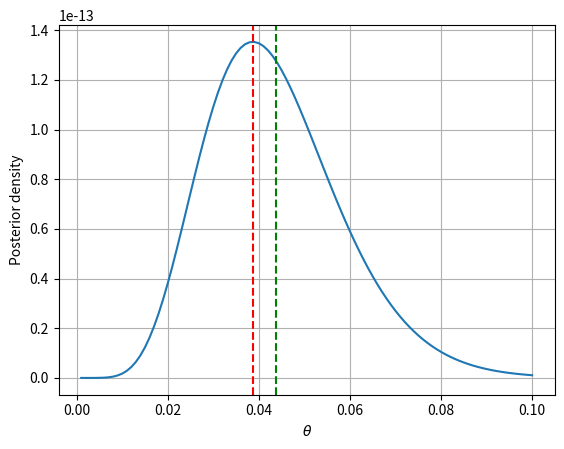

Here is the Python script that generated this plot:
import numpy as np
import scipy.stats
import scipy.optimize
from matplotlib import pyplot

def log_likelihood_censored( theta, Xs, qs ):
  ans=0.0
  for i in range(len(Xs)):
    if Xs[i]<qs[i]:
      ans+=scipy.stats.geom.logpmf(Xs[i],theta)
    else:
      ans+=np.log(1-scipy.stats.geom.cdf(qs[i]-1,theta))
  return ans

def posterior_density_censored( theta, Xs, qs ):
  # IMPLEMENT YOUR CODE HERE
  log_likelihood=log_likelihood_censored(theta,Xs,qs)
  log_prior=scipy.stats.beta.logpdf(theta,a=1,b=1)

  return np.exp(log_likelihood+log_prior)
def MAP_censored( Xs, qs ):
  # IMPLEMENT YOUR CODE HERE
  objective=lambda x: -posterior_density_censored(x,Xs,qs)
  result = scipy.optimize.minimize_scalar(objective, bounds=(0.001, 0.999), method='bounded')
  return result.x if result.success else None
def posterior_mean_censored( Xs, qs ):
  # IMPLEMENT YOUR CODE HERE
  int_num=lambda theta: posterior_density_censored(theta,Xs,qs)*theta
  int_den=lambda theta: posterior_density_censored(theta,Xs,qs)
  num=scipy.integrate.quad(int_num,0,1)[0]
  den=scipy.integrate.quad(int_den,0,1)[0]
  return num/den if den!=0 else None
Ds = np.array([16, 25, 18, 16, 11, 21, 12, 44, 65, 10])
qs = np.array([20, 20, 20, 20, 20, 30, 30, 30, 30, 30])
Xs = np.minimum( Ds, qs )

theta_MAP_censored = MAP_censored(Xs, qs)
theta_PM_censored = posterior_mean_censored(Xs, qs)

thetas = np.linspace(0.001,0.1,100)
pyplot.plot( thetas, [posterior_density_censored(t, Xs, qs) for t in thetas] )
pyplot.axvline( theta_MAP_censored, c='r', ls='--' )
pyplot.axvline( theta_PM_censored, c='g', ls='--' )

pyplot.grid(True)
pyplot.xlabel( r"$\theta$" )
pyplot.ylabel( r"Posterior density" )
pyplot.show()
print( "MAP result = %f" % theta_MAP_censored )
print( "posterior mean = %f" % theta_PM_censored )